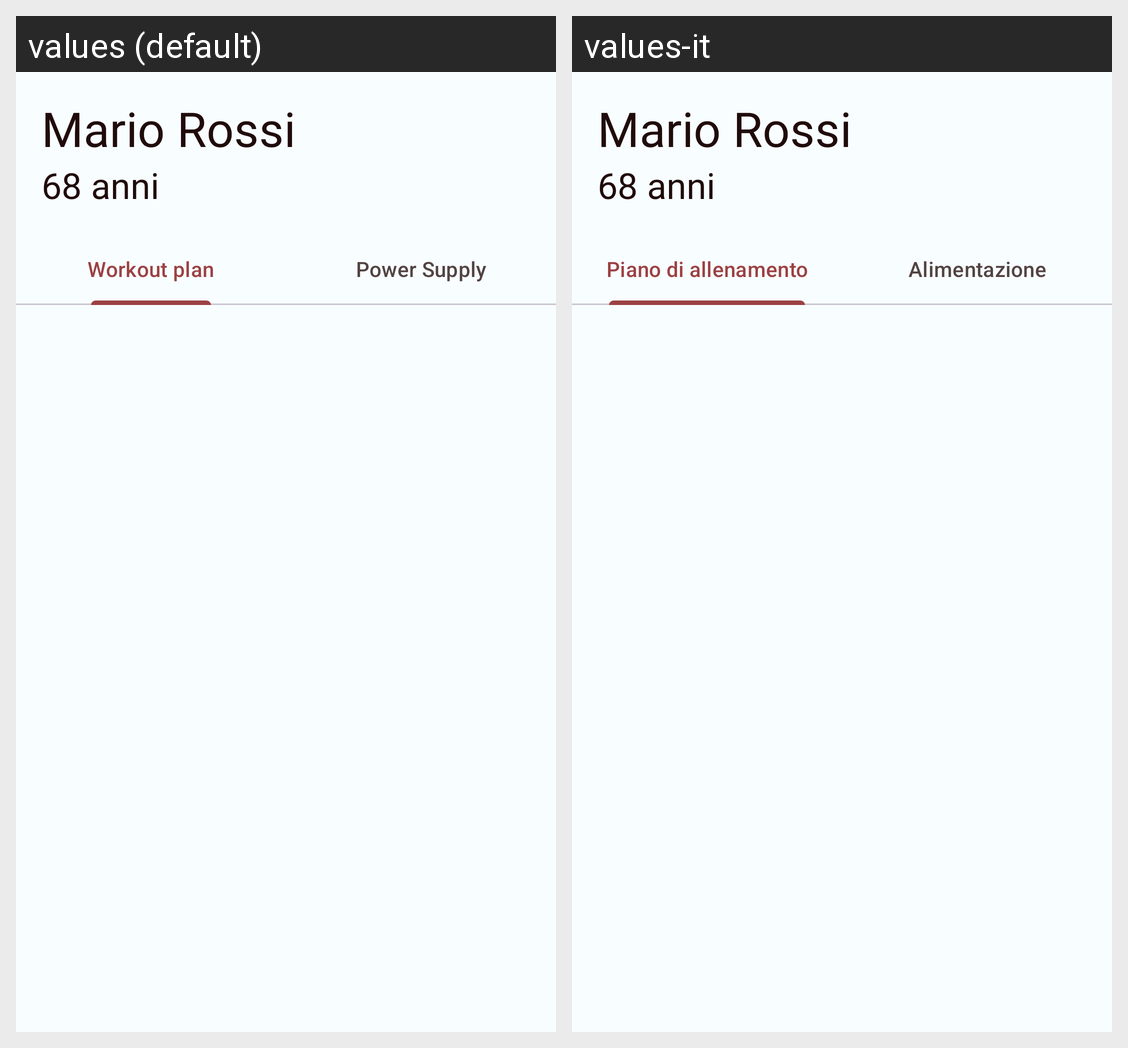

The Android screen above is rendered under two locales of the same app. Produce the string resources it draws, with the default and per-locale values.
Android screen res/layout/fragment_patient.xml rendered under 2 locales, left to right: values (default), values-it. Device: Nexus 5 (rendered at 1080×1920; each locale shown at half size, 540×960, under a caption strip naming it); theme Base.Theme.AsilApp.
Strings drawn on this screen, with the default value and each locale's value (text and hints the layout hard-codes, and strings that could not be matched under every locale, appear in the picture but are not listed):

workout_plan
  values: Workout plan
  values-it: Piano di allenamento

power_supply
  values: Power Supply
  values-it: Alimentazione
